6-way image classification set "gemstone_images" from GitHub (kailashkai/GemstoneClassification); label vocabulary: emerald, fake emerald, fake ruby, fake turquoise, ruby, turquoise.

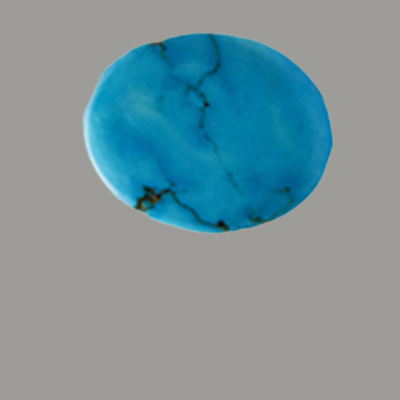
Label: fake turquoise

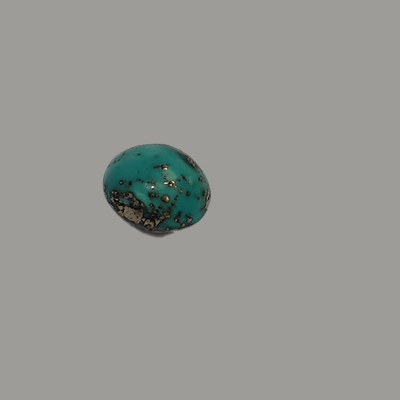
Label: turquoise

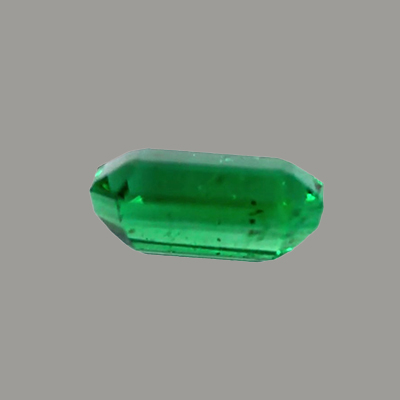
Label: emerald

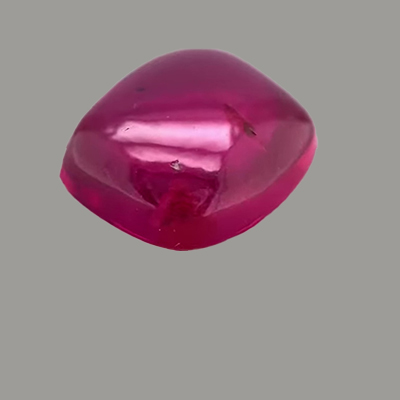
Label: ruby

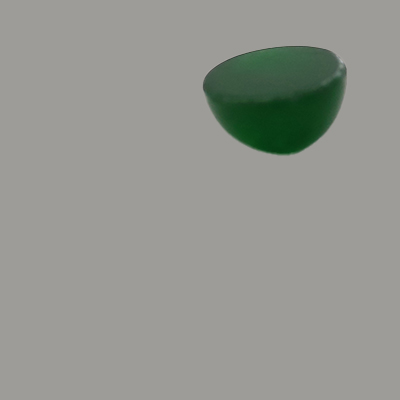
Label: fake emerald

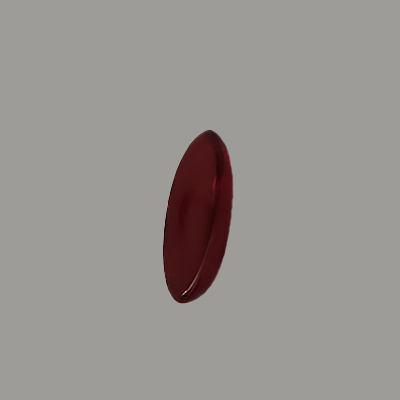
Label: fake ruby
